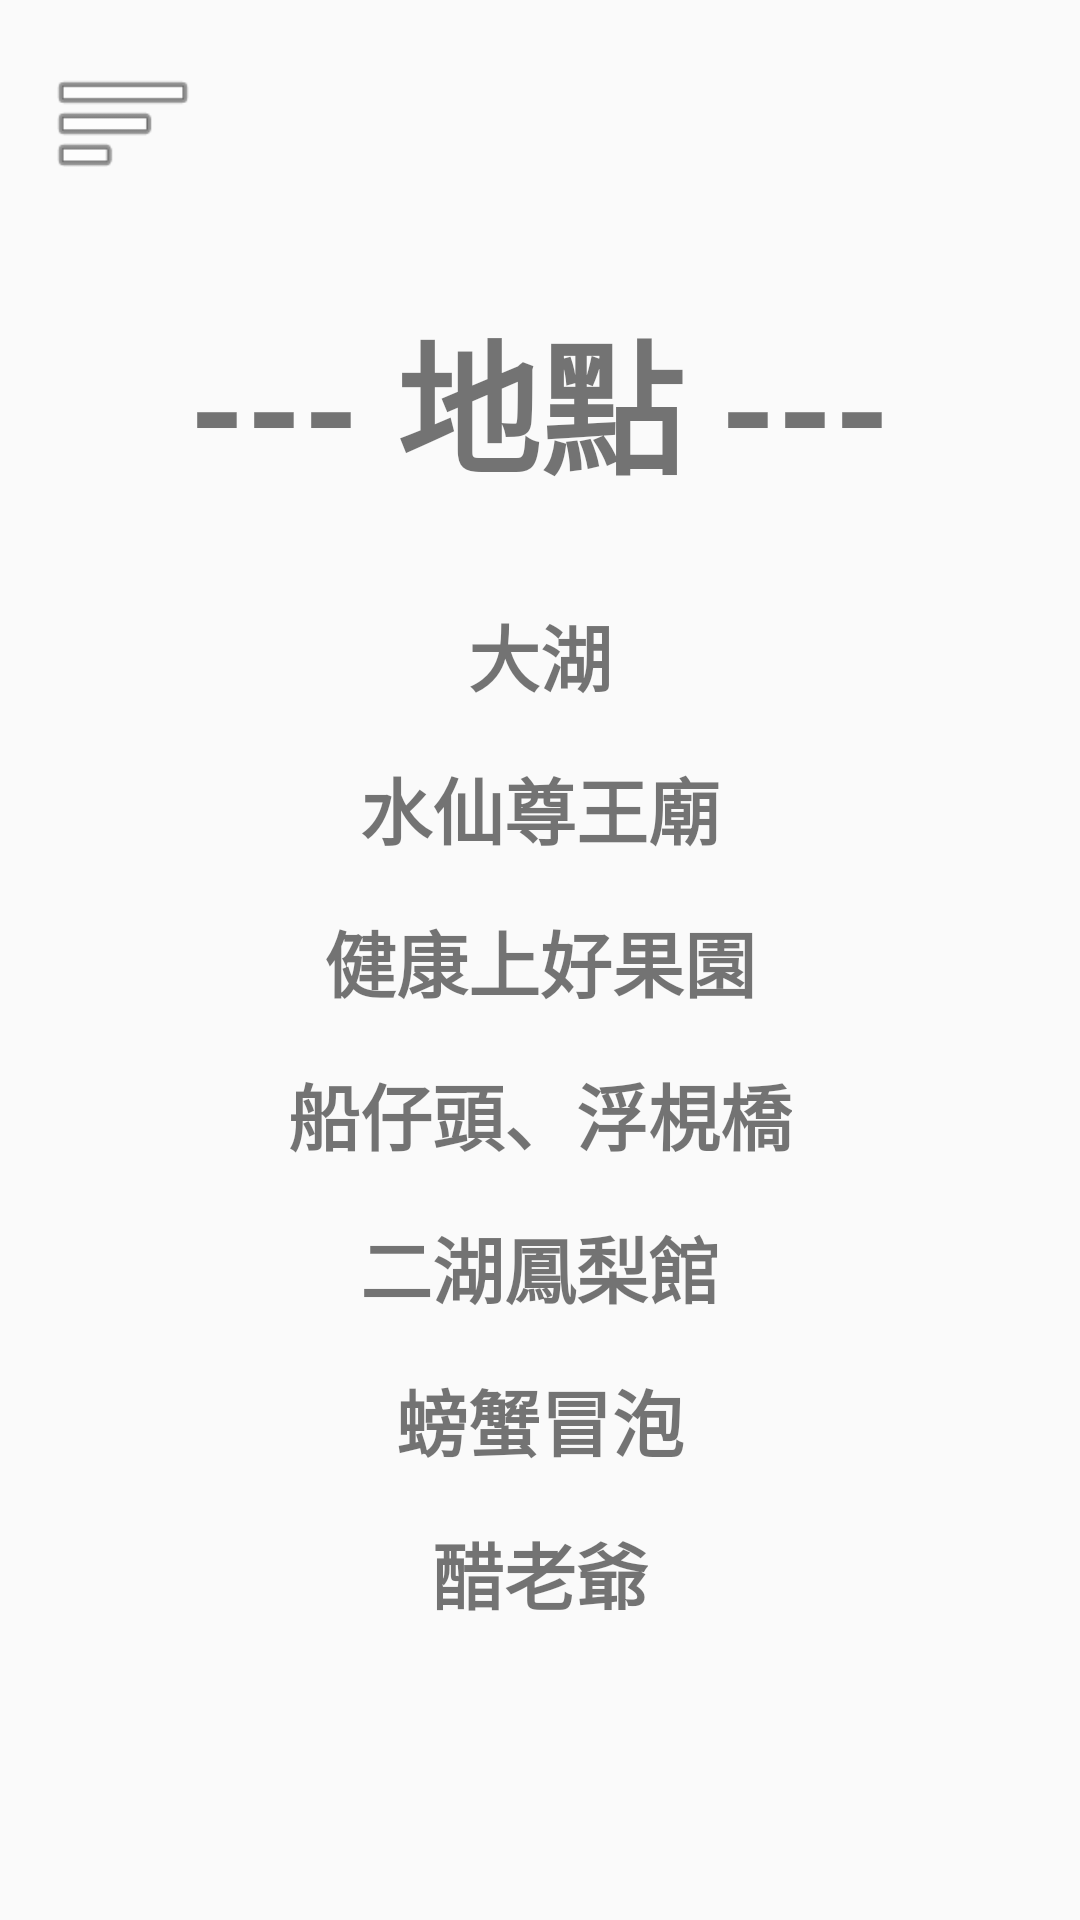

This screen was rendered from an Android layout file. Write that file and the resources it references.
<!-- AndroidManifest.xml: application theme NoActionBar -->
<!-- res/layout/activity_menu.xml -->
<?xml version="1.0" encoding="utf-8"?>
<androidx.constraintlayout.widget.ConstraintLayout xmlns:android="http://schemas.android.com/apk/res/android"
    xmlns:app="http://schemas.android.com/apk/res-auto"
    xmlns:tools="http://schemas.android.com/tools"
    android:layout_width="match_parent"
    android:layout_height="match_parent"
    tools:context=".Menu">

    <ImageView
        android:id="@+id/imageView_menu"
        android:layout_width="50dp"
        android:layout_height="50dp"
        android:layout_marginStart="16dp"
        android:layout_marginTop="16dp"
        android:src="@android:drawable/ic_menu_sort_by_size"
        app:layout_constraintBottom_toBottomOf="parent"
        app:layout_constraintEnd_toEndOf="parent"
        app:layout_constraintHorizontal_bias="0.0"
        app:layout_constraintStart_toStartOf="parent"
        app:layout_constraintTop_toTopOf="parent"
        app:layout_constraintVertical_bias="0.0" />

    <TextView
        android:id="@+id/textView_g1"
        android:layout_width="wrap_content"
        android:layout_height="wrap_content"
        android:layout_marginBottom="8dp"
        android:text="@string/menu_1"

        android:textSize="24sp"
        android:textStyle="bold"
        app:layout_constraintBottom_toTopOf="@+id/textView_g2"
        app:layout_constraintEnd_toEndOf="@+id/textView"
        app:layout_constraintStart_toStartOf="@+id/textView"
        app:layout_constraintTop_toBottomOf="@+id/textView" />

    <TextView
        android:id="@+id/textView_g2"
        android:layout_width="wrap_content"
        android:layout_height="wrap_content"
        android:layout_marginTop="8dp"
        android:layout_marginBottom="8dp"

        android:text="@string/menu_2"
        android:textSize="24sp"
        android:textStyle="bold"
        app:layout_constraintBottom_toTopOf="@+id/textView_g3"
        app:layout_constraintEnd_toEndOf="@+id/textView_g1"
        app:layout_constraintStart_toStartOf="@+id/textView_g1"
        app:layout_constraintTop_toBottomOf="@+id/textView_g1" />

    <TextView
        android:id="@+id/textView_g3"
        android:layout_width="wrap_content"
        android:layout_height="wrap_content"
        android:layout_marginTop="8dp"
        android:layout_marginBottom="8dp"

        android:text="@string/menu_3"
        android:textSize="24sp"
        android:textStyle="bold"
        app:layout_constraintBottom_toTopOf="@+id/textView_g4"
        app:layout_constraintEnd_toEndOf="@+id/textView_g2"
        app:layout_constraintStart_toStartOf="@+id/textView_g2"
        app:layout_constraintTop_toBottomOf="@+id/textView_g2" />

    <TextView
        android:id="@+id/textView_g4"
        android:layout_width="wrap_content"
        android:layout_height="wrap_content"
        android:layout_marginTop="8dp"
        android:layout_marginBottom="8dp"

        android:text="@string/menu_4"
        android:textSize="24sp"
        android:textStyle="bold"
        app:layout_constraintBottom_toTopOf="@+id/textView_g5"
        app:layout_constraintEnd_toEndOf="@+id/textView_g3"
        app:layout_constraintStart_toStartOf="@+id/textView_g3"
        app:layout_constraintTop_toBottomOf="@+id/textView_g3" />

    <TextView
        android:id="@+id/textView_g5"
        android:layout_width="wrap_content"
        android:layout_height="wrap_content"
        android:layout_marginTop="8dp"
        android:layout_marginBottom="8dp"

        android:text="@string/menu_5"
        android:textSize="24sp"
        android:textStyle="bold"
        app:layout_constraintBottom_toTopOf="@+id/textView_g6"
        app:layout_constraintEnd_toEndOf="@+id/textView_g4"
        app:layout_constraintStart_toStartOf="@+id/textView_g4"
        app:layout_constraintTop_toBottomOf="@+id/textView_g4" />

    <TextView
        android:id="@+id/textView_g6"
        android:layout_width="wrap_content"
        android:layout_height="wrap_content"
        android:layout_marginTop="8dp"
        android:layout_marginBottom="8dp"

        android:text="@string/menu6"
        android:textSize="24sp"
        android:textStyle="bold"
        app:layout_constraintBottom_toTopOf="@+id/textView_g7"
        app:layout_constraintEnd_toEndOf="@+id/textView_g5"
        app:layout_constraintStart_toStartOf="@+id/textView_g5"
        app:layout_constraintTop_toBottomOf="@+id/textView_g5" />

    <TextView
        android:id="@+id/textView_g7"
        android:layout_width="wrap_content"
        android:layout_height="wrap_content"
        android:layout_marginTop="8dp"
        android:layout_marginBottom="8dp"

        android:text="@string/menu_7"
        android:textSize="24sp"
        android:textStyle="bold"
        app:layout_constraintBottom_toBottomOf="parent"
        app:layout_constraintEnd_toEndOf="@+id/textView_g6"
        app:layout_constraintStart_toStartOf="@+id/textView_g6"
        app:layout_constraintTop_toBottomOf="@+id/textView_g6" />

    <TextView
        android:id="@+id/textView"
        android:layout_width="wrap_content"
        android:layout_height="wrap_content"
        android:layout_marginStart="8dp"
        android:layout_marginLeft="8dp"
        android:layout_marginTop="8dp"
        android:layout_marginEnd="8dp"
        android:layout_marginRight="8dp"
        android:layout_marginBottom="32dp"
        android:text="@string/menu"
        android:textSize="48sp"
        android:textStyle="bold"
        app:layout_constraintBottom_toTopOf="@+id/textView_g1"
        app:layout_constraintEnd_toEndOf="parent"
        app:layout_constraintStart_toStartOf="parent"
        app:layout_constraintTop_toTopOf="parent"
        app:layout_constraintVertical_chainStyle="packed" />
</androidx.constraintlayout.widget.ConstraintLayout>
<!-- resources referenced by this layout -->
<resources>
  <string name="menu">--- 地點 ---</string>
  <string name="menu6">螃蟹冒泡</string>
  <string name="menu_1">大湖</string>
  <string name="menu_2">水仙尊王廟</string>
  <string name="menu_3">健康上好果園</string>
  <string name="menu_4">船仔頭、浮梘橋</string>
  <string name="menu_5">二湖鳳梨館</string>
  <string name="menu_7">醋老爺</string>
  <style name="NoActionBar" parent="Theme.Design.Light">
          
          <item name="windowNoTitle">true</item>
          <item name="windowActionBar">false</item>
          
          <item name="android:windowFullscreen">true</item>
          
          <item name="colorPrimary">@color/purple_500</item>
          <item name="colorPrimaryVariant">@color/purple_700</item>
          <item name="colorOnPrimary">@color/white</item>
          
          <item name="colorSecondary">@color/teal_200</item>
          <item name="colorSecondaryVariant">@color/teal_700</item>
          <item name="colorOnSecondary">@color/black</item>
          
          <item name="android:statusBarColor" tools:targetApi="l">?attr/colorPrimaryVariant</item>
          
      </style>
  <!-- not gathered from this repository: default colours our renderer supplied (Android Studio template values) -->
  <color name="purple_500">#FF6200EE</color>
  <color name="purple_700">#FF3700B3</color>
  <color name="teal_200">#FF03DAC5</color>
  <color name="teal_700">#FF018786</color>
  <color name="black">#FF000000</color>
  <color name="white">#FFFFFFFF</color>
</resources>
